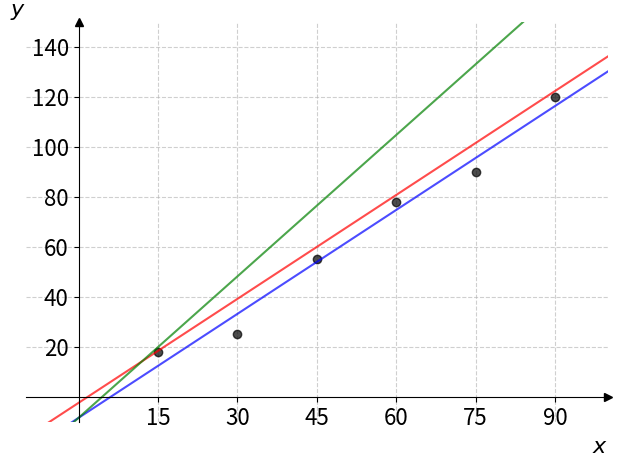

The script that saved this image: (Note: this script raises an exception after producing the figure.)
import numpy as np
import matplotlib.pyplot as plt

#plt.rc("text", usetex=True)

x = np.array([15, 30, 45, 60, 75, 90])
y = np.array([18, 25, 55, 78, 90, 120])

a, b = np.polyfit(x, y, 1)

fig, ax = plt.subplots()
# ax.plot(x, y, color="black", alpha=0.7)
# Plot punktene
ax.plot(x, y, color="black", alpha=0.7, marker="o", linestyle="none")

# Plott grafene til tre modeller
x = np.linspace(-10, 130, 1024)
ax.plot(x, a*x + b, color="blue", lw=1.5, linestyle="-", alpha=0.7)
ax.plot(x, a*x + (b+6), color="red", lw=1.5, linestyle="-", alpha=0.7)
ax.plot(x, (a+0.5)*x + b, color="green", lw=1.5, linestyle="-", alpha=0.7)

ax.spines["left"].set_position("zero")
ax.spines["right"].set_color("none")
ax.spines["bottom"].set_position("zero")
ax.spines["top"].set_color("none")

ax.plot(1, 0, ">k", transform=ax.get_yaxis_transform(), clip_on=False)
ax.plot(0, 1, "^k", transform=ax.get_xaxis_transform(), clip_on=False)

ax.set_xlabel(r"$x$", fontsize=16, loc="right")
ax.set_ylabel(r"$y$", fontsize=16, loc="top", rotation="horizontal")


xticks = list(np.arange(-15, 100, 15))
xticks.remove(0)
plt.xticks(xticks, fontsize=16)

yticks = list(np.arange(-20, 160, 20))
yticks.remove(0)
plt.yticks(yticks, fontsize=16)

plt.ylim(-10, 150)
plt.xlim(-10, 100)

plt.grid(True, linestyle="--", alpha=0.6)
plt.tight_layout()

# Lagrer figuren i vektorformat
plt.savefig("/home/<user>/matematikk_1t/book/rette_linjer/modellering/figurer/datamodellering.svg")

plt.show()
